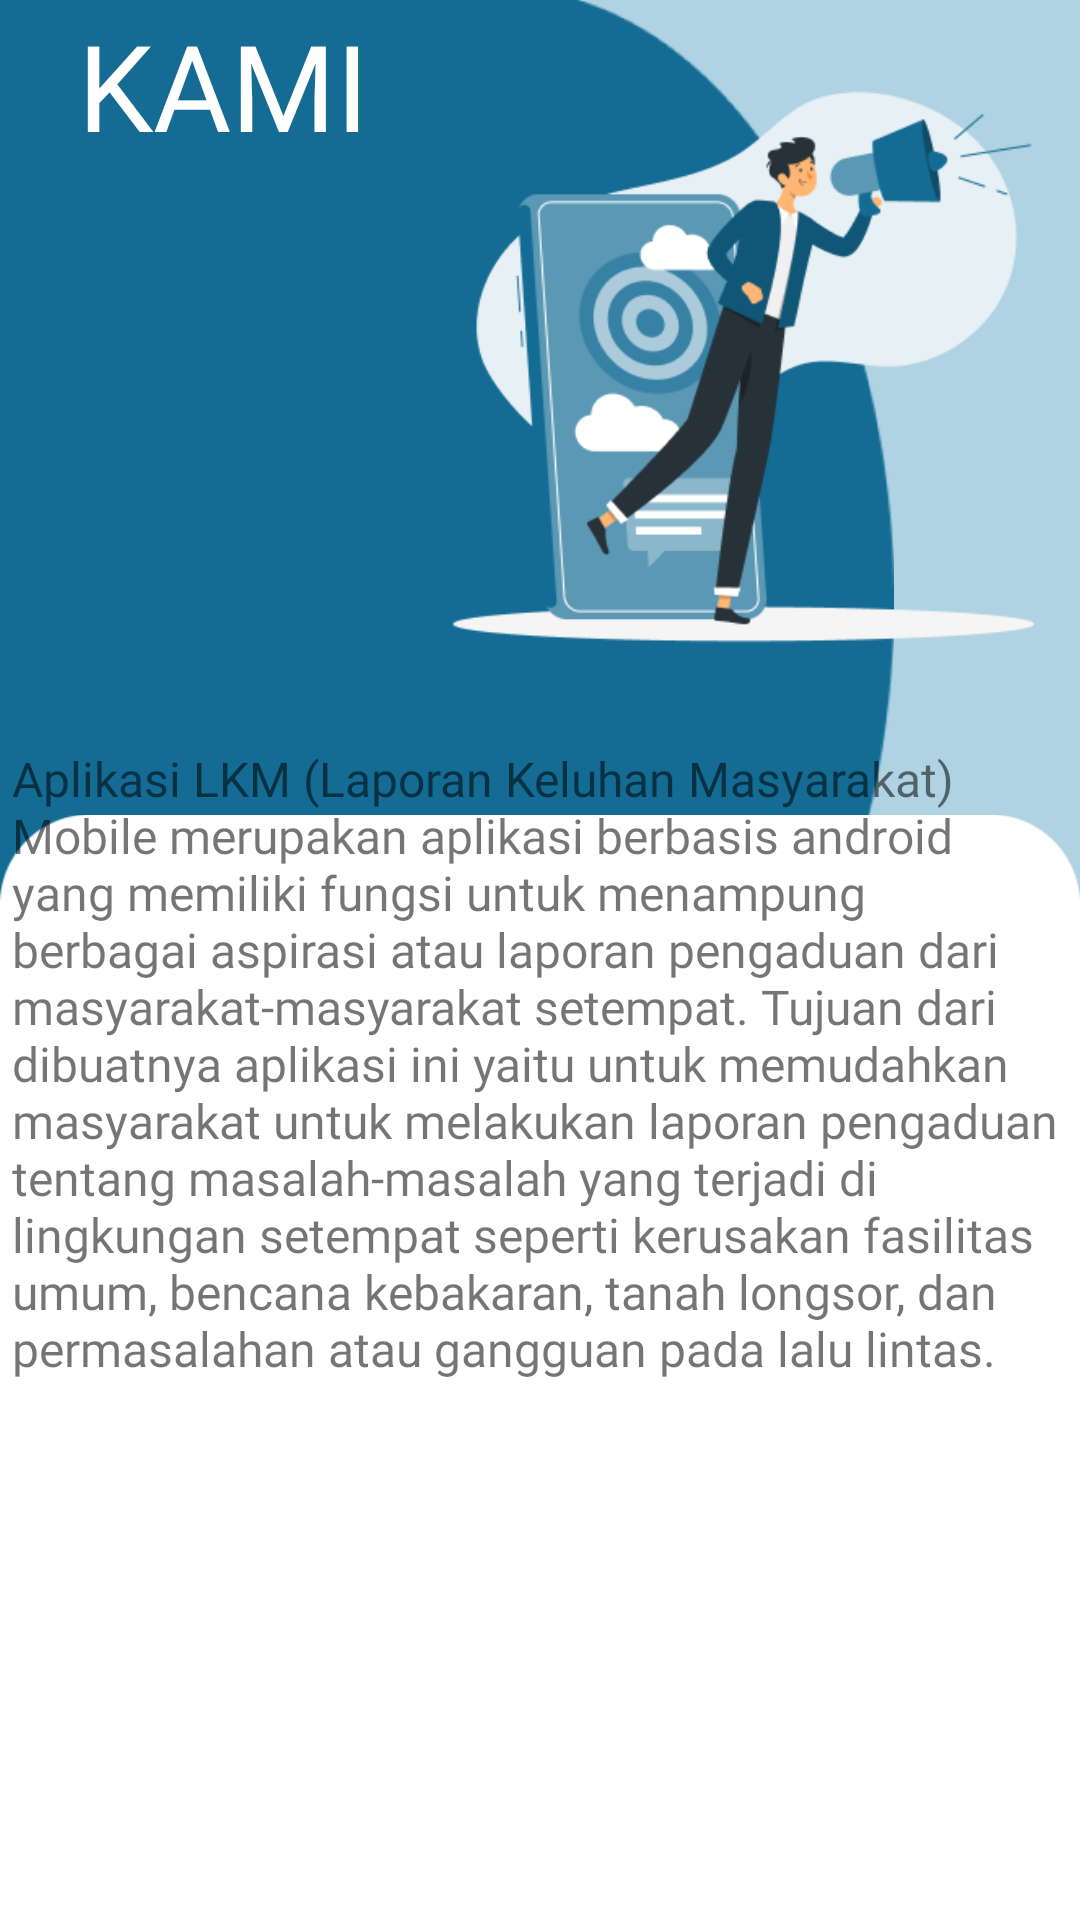

Produce the Android XML layout that renders to this screen, including the resource entries it uses.
<!-- AndroidManifest.xml: application theme Theme.LKM -->
<!-- res/layout/activity_about.xml -->
<?xml version="1.0" encoding="utf-8"?>
<androidx.constraintlayout.widget.ConstraintLayout xmlns:android="http://schemas.android.com/apk/res/android"
    xmlns:app="http://schemas.android.com/apk/res-auto"
    xmlns:tools="http://schemas.android.com/tools"
    android:layout_width="match_parent"
    android:layout_height="match_parent"
    android:background="@color/main"
    android:gravity="center"
    android:orientation="vertical"
    tools:context=".MainActivity">

    <ImageView
        android:id="@+id/imBg"
        android:layout_width="298dp"
        android:layout_height="400dp"
        app:layout_constraintStart_toStartOf="parent"
        app:layout_constraintTop_toTopOf="parent"
        app:srcCompat="@drawable/bg2" />

    <ImageView
        android:id="@+id/imBg2"
        android:layout_width="wrap_content"
        android:layout_height="wrap_content"
        android:layout_marginTop="195dp"
        app:layout_constraintBottom_toBottomOf="parent"
        app:layout_constraintEnd_toEndOf="parent"
        app:layout_constraintHorizontal_bias="0.0"
        app:layout_constraintStart_toStartOf="parent"
        app:layout_constraintTop_toTopOf="parent"
        app:layout_constraintVertical_bias="0.0"
        app:srcCompat="@drawable/bg" />

    <ImageView
        android:id="@+id/imAbout"
        android:layout_width="241dp"
        android:layout_height="250dp"
        android:layout_marginStart="133dp"
        android:layout_marginTop="90dp"
        android:layout_marginEnd="6dp"
        android:layout_marginBottom="480dp"
        app:layout_constraintBottom_toBottomOf="parent"
        app:layout_constraintEnd_toEndOf="parent"
        app:layout_constraintStart_toStartOf="parent"
        app:layout_constraintTop_toTopOf="parent"
        app:srcCompat="@drawable/about" />

    <TextView
        android:id="@+id/tvAbout1"
        android:layout_width="wrap_content"
        android:layout_height="wrap_content"
        android:layout_marginStart="50dp"
        android:layout_marginTop="117dp"
        android:layout_marginEnd="210dp"
        android:layout_marginBottom="700dp"
        android:fontFamily="@font/kanit_bold"
        android:text="TENTANG"
        android:textColor="@color/white"
        android:textSize="40sp"
        app:layout_constraintBottom_toBottomOf="parent"
        app:layout_constraintEnd_toEndOf="parent"
        app:layout_constraintStart_toStartOf="parent"
        app:layout_constraintTop_toTopOf="parent" />


    <TextView
        android:id="@+id/tvAbout2"
        android:layout_width="wrap_content"
        android:layout_height="wrap_content"
        android:fontFamily="@font/kanit_bold"
        android:text="KAMI"
        android:textColor="@color/white"
        android:textSize="40sp"
        app:layout_constraintBottom_toBottomOf="@+id/imBg"
        app:layout_constraintEnd_toStartOf="@+id/imAbout"
        app:layout_constraintTop_toBottomOf="@+id/tvAbout1"
        app:layout_constraintVertical_bias="0.0" />

    <TextView
        android:id="@+id/tvAboutApp"
        android:layout_width="352dp"
        android:layout_height="226dp"
        android:fontFamily="@font/roboto_reguler"
        android:text="Aplikasi LKM (Laporan Keluhan Masyarakat) Mobile merupakan aplikasi berbasis android yang memiliki fungsi untuk menampung berbagai aspirasi atau laporan pengaduan dari masyarakat-masyarakat setempat. Tujuan dari dibuatnya aplikasi ini yaitu untuk memudahkan masyarakat untuk melakukan laporan pengaduan tentang masalah-masalah yang terjadi di lingkungan setempat seperti kerusakan fasilitas umum, bencana kebakaran, tanah longsor, dan permasalahan atau gangguan pada lalu lintas. "
        android:textSize="16sp"
        app:layout_constraintBottom_toBottomOf="parent"
        app:layout_constraintEnd_toEndOf="parent"
        app:layout_constraintHorizontal_bias="0.491"
        app:layout_constraintStart_toStartOf="parent"
        app:layout_constraintTop_toTopOf="parent"
        app:layout_constraintVertical_bias="0.601" />

</androidx.constraintlayout.widget.ConstraintLayout>
<!-- resources referenced by this layout -->
<resources>
  <color name="main">#AFD3E2</color>
  <color name="white">#FFFFFFFF</color>
  <!-- drawable about: png bitmap (drawable, 20480 bytes) -->
  <!-- drawable bg: png bitmap (drawable, 5894 bytes) -->
  <!-- drawable bg2: png bitmap (drawable, 14137 bytes) -->
  <style name="Theme.LKM" parent="Theme.MaterialComponents.DayNight.NoActionBar">
          
          <item name="colorPrimary">@color/purple_500</item>
          <item name="colorPrimaryVariant">@color/purple_700</item>
          <item name="colorOnPrimary">@color/white</item>
          
          <item name="colorSecondary">@color/teal_200</item>
          <item name="colorSecondaryVariant">@color/teal_700</item>
          <item name="colorOnSecondary">@color/black</item>
          
          <item name="android:statusBarColor">?attr/colorPrimaryVariant</item>
          
      </style>
  <color name="purple_500">#FF6200EE</color>
  <color name="purple_700">#FF3700B3</color>
  <color name="teal_200">#FF03DAC5</color>
  <color name="teal_700">#FF018786</color>
  <color name="black">#FF000000</color>
</resources>
